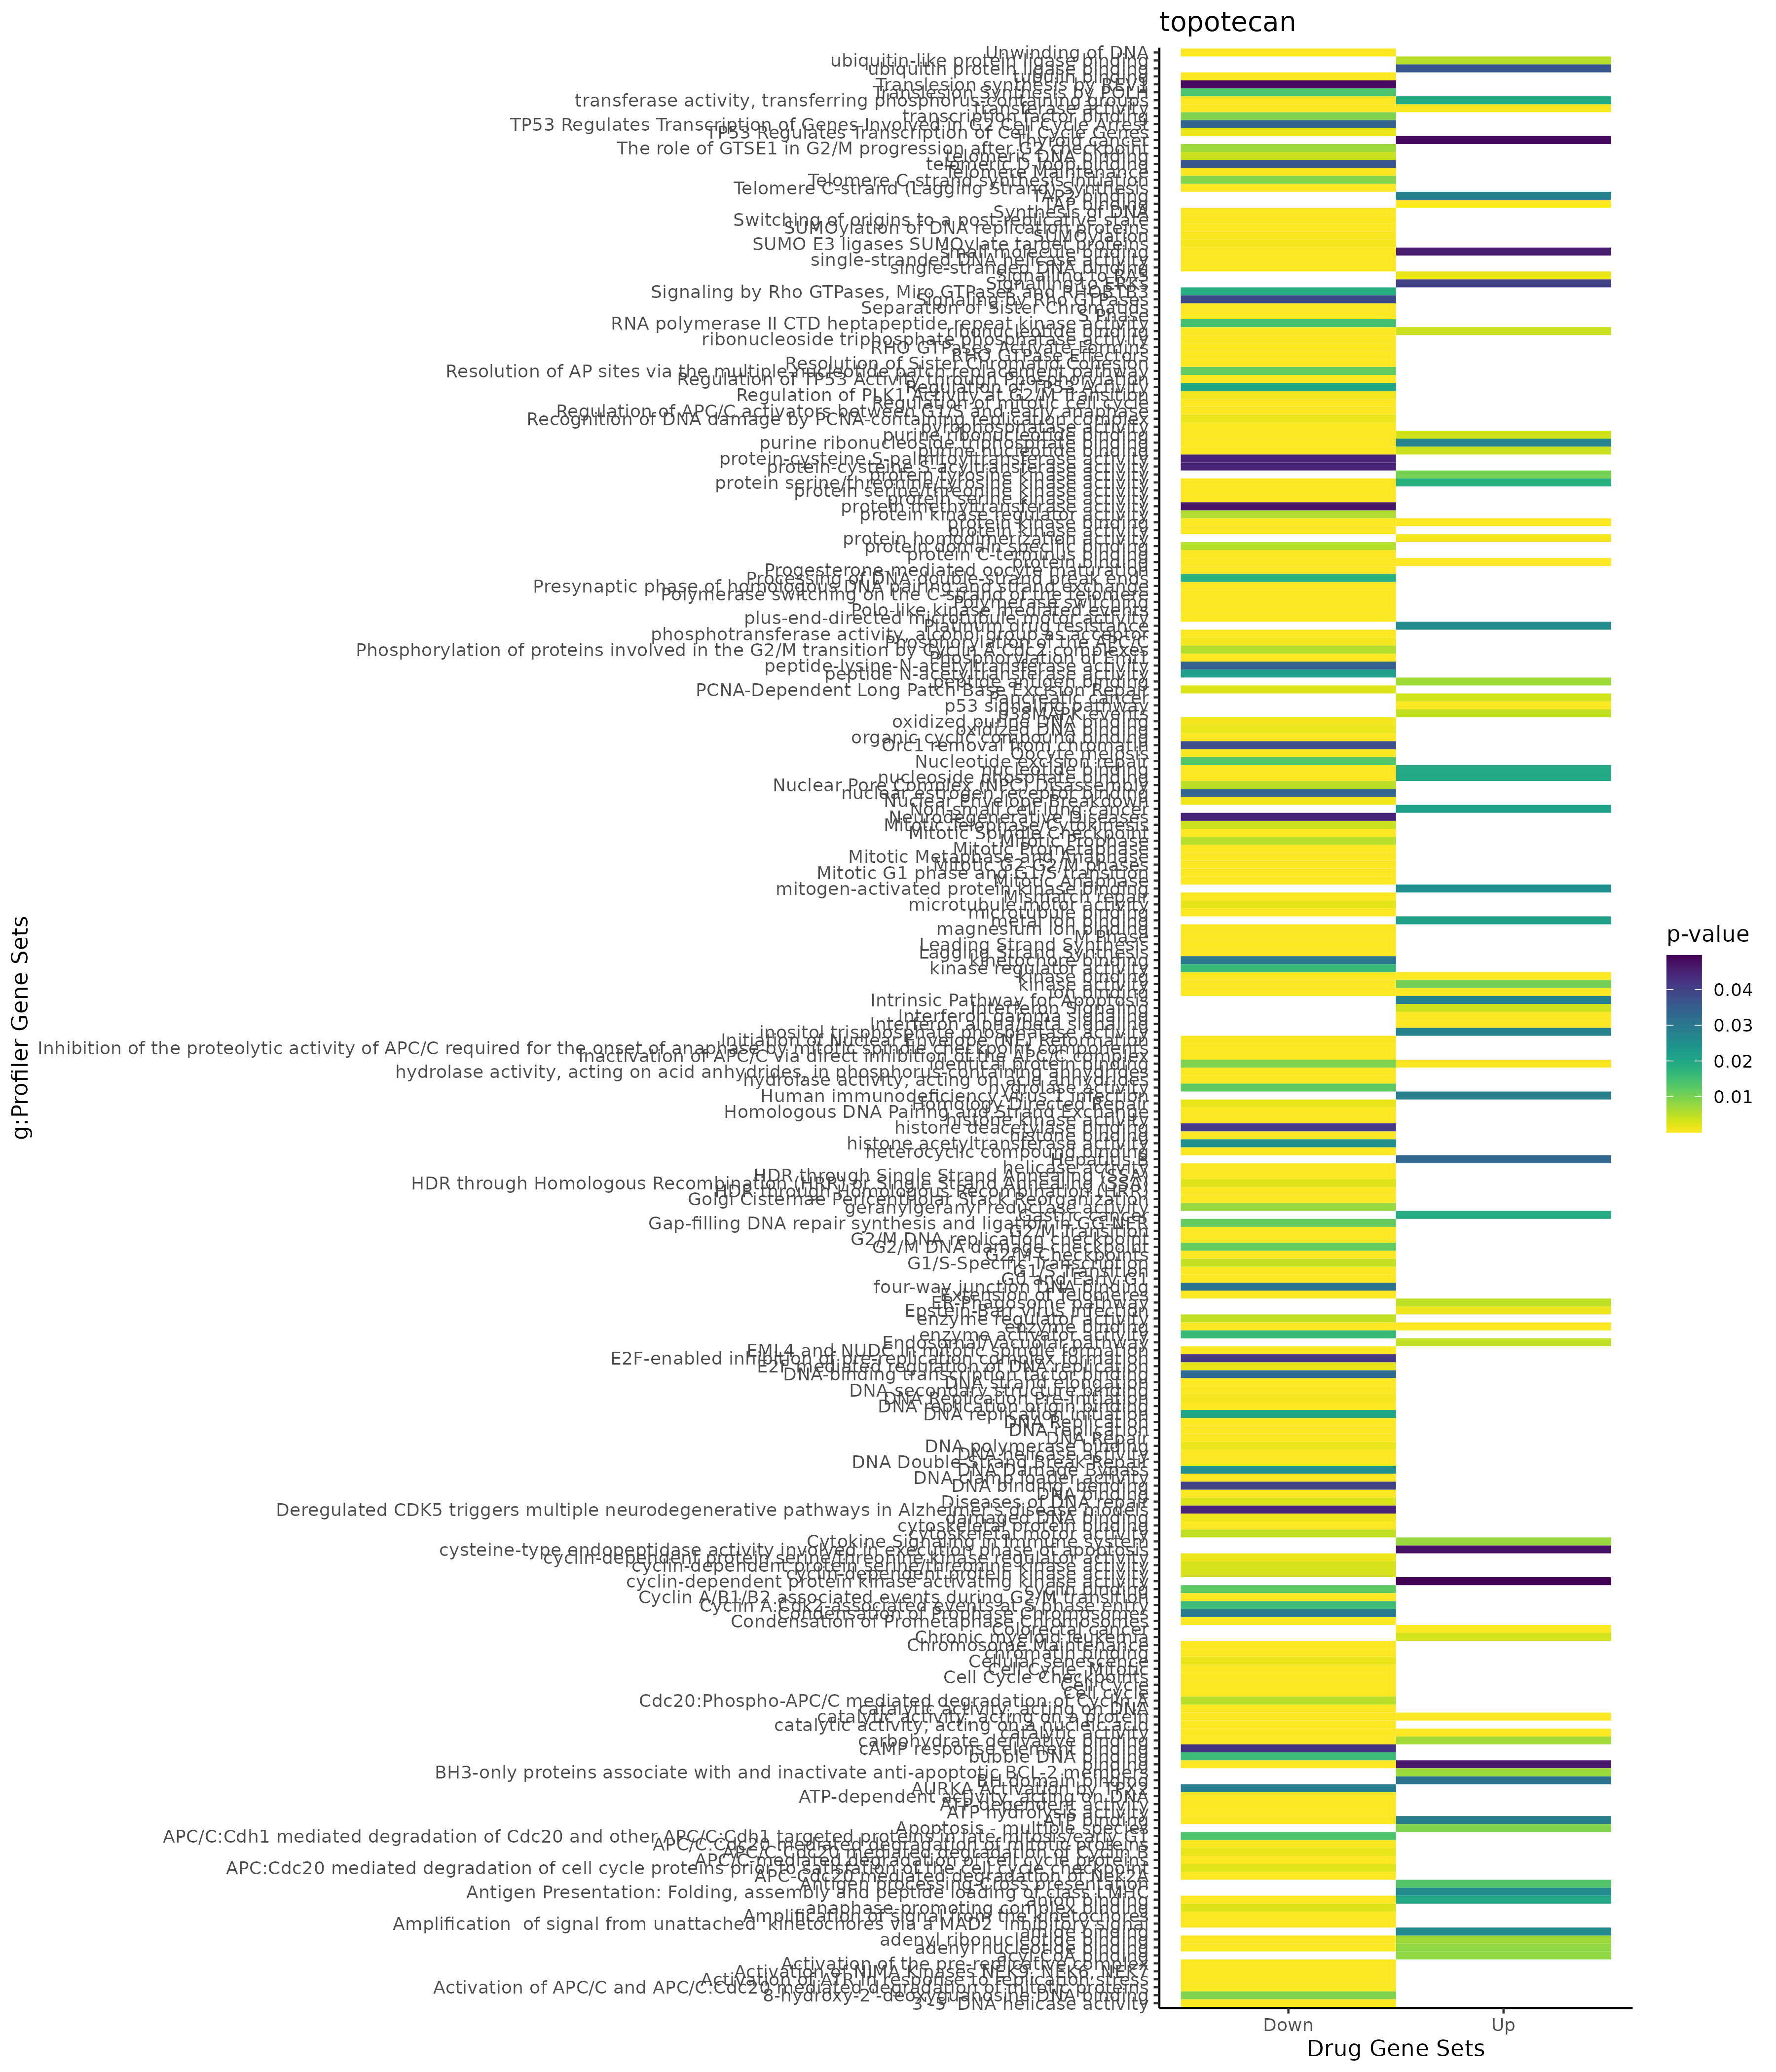

The table this chart was drawn from, first rows:
; query; significant; p_value; term_size; query_size; intersection_size; precision; recall; term_id; source; term_name; effective_domain_size; source_order; set
1; query_1; TRUE; 1,02929252486275e-12; 3938; 530; 176; 0,332075471698113; 0,0446927374301676; GO:0006950; GO:BP; response to stress; 21092; 2880; Up
2; query_1; TRUE; 3,74561481133485e-12; 1942; 640; 123; 0,1921875; 0,0633367662203913; GO:0012501; GO:BP; programmed cell death; 21092; 5112; Up
3; query_1; TRUE; 7,25664518044569e-12; 1889; 640; 120; 0,1875; 0,0635256749602965; GO:0006915; GO:BP; apoptotic process; 21092; 2851; Up
4; query_1; TRUE; 8,8277971472147e-12; 2107; 640; 129; 0,2015625; 0,0612244897959184; GO:0008219; GO:BP; cell death; 21092; 3556; Up
5; query_1; TRUE; 4,57796996430001e-11; 3849; 628; 192; 0,305732484076433; 0,0498830865159782; GO:0009893; GO:BP; positive regulation of metabolic process; 21092; 4209; Up
6; query_1; TRUE; 2,45210985817224e-10; 6309; 587; 259; 0,441226575809199; 0,0410524647329212; GO:0048518; GO:BP; positive regulation of biological proces…; 21092; 14820; Up
7; query_1; TRUE; 2,51917223084723e-10; 2627; 640; 146; 0,228125; 0,0555767034640274; GO:0035556; GO:BP; intracellular signal transduction; 21092; 10450; Up
8; query_1; TRUE; 3,02261501181968e-10; 2587; 627; 142; 0,226475279106858; 0,0548898337843061; GO:0009056; GO:BP; catabolic process; 21092; 3655; Up
9; query_1; TRUE; 7,85977649507409e-10; 6522; 628; 279; 0,444267515923567; 0,0427782888684453; GO:1901564; GO:BP; organonitrogen compound metabolic proces…; 21092; 24840; Up
10; query_1; TRUE; 1,5701017191523e-09; 1554; 571; 92; 0,161120840630473; 0,0592020592020592; GO:0009607; GO:BP; response to biotic stimulus; 21092; 3975; Up
11; query_1; TRUE; 1,60294539970092e-09; 3970; 623; 190; 0,304975922953451; 0,0478589420654912; GO:0048583; GO:BP; regulation of response to stimulus; 21092; 14875; Up
12; query_1; TRUE; 1,6607497729999e-09; 5641; 641; 253; 0,394695787831513; 0,044850203864563; GO:0048522; GO:BP; positive regulation of cellular process; 21092; 14824; Up
13; query_1; TRUE; 1,76987010500311e-09; 1637; 640; 103; 0,1609375; 0,062919975565058; GO:0010941; GO:BP; regulation of cell death; 21092; 5058; Up
14; query_1; TRUE; 2,28055660229529e-09; 1482; 640; 96; 0,15; 0,0647773279352227; GO:0043067; GO:BP; regulation of programmed cell death; 21092; 12107; Up
15; query_1; TRUE; 4,39875000248064e-09; 1453; 640; 94; 0,146875; 0,0646937370956641; GO:0042981; GO:BP; regulation of apoptotic process; 21092; 12047; Up
16; query_1; TRUE; 4,7157525654217e-09; 2814; 571; 137; 0,239929947460595; 0,0486851457000711; GO:0009605; GO:BP; response to external stimulus; 21092; 3973; Up
17; query_1; TRUE; 1,41127188606216e-08; 1513; 571; 88; 0,154115586690018; 0,0581625908790483; GO:0051707; GO:BP; response to other organism; 21092; 16036; Up
18; query_1; TRUE; 1,56920792479969e-08; 1516; 571; 88; 0,154115586690018; 0,0580474934036939; GO:0043207; GO:BP; response to external biotic stimulus; 21092; 12178; Up
19; query_1; TRUE; 2,19368985720467e-08; 1356; 537; 78; 0,145251396648045; 0,0575221238938053; GO:0080134; GO:BP; regulation of response to stress; 21092; 20849; Up
20; query_1; TRUE; 2,3212351100323e-08; 144; 640; 24; 0,0375; 0,166666666666667; GO:0010508; GO:BP; positive regulation of autophagy; 21092; 4670; Up
21; query_1; TRUE; 2,54283248402137e-08; 288; 532; 31; 0,0582706766917293; 0,107638888888889; GO:0007249; GO:BP; I-kappaB kinase/NF-kappaB signaling; 21092; 3138; Up
22; query_1; TRUE; 3,34193871507035e-08; 3535; 628; 171; 0,272292993630573; 0,0483734087694484; GO:0010604; GO:BP; positive regulation of macromolecule met…; 21092; 4746; Up
23; query_1; TRUE; 5,04094879201175e-08; 1934; 198; 50; 0,252525252525253; 0,0258531540847983; GO:0033554; GO:BP; cellular response to stress; 21092; 9509; Up
24; query_1; TRUE; 5,27541973388972e-08; 2121; 641; 119; 0,185647425897036; 0,0561056105610561; GO:0044248; GO:BP; cellular catabolic process; 21092; 12673; Up
25; query_1; TRUE; 5,39285283206764e-08; 3649; 640; 177; 0,2765625; 0,048506440120581; GO:0036211; GO:BP; protein modification process; 21092; 10922; Up
26; query_1; TRUE; 6,62194994110825e-08; 346; 607; 36; 0,0593080724876442; 0,104046242774566; GO:0010506; GO:BP; regulation of autophagy; 21092; 4668; Up
27; query_1; TRUE; 7,00903065956987e-08; 4749; 587; 201; 0,342419080068143; 0,0423246999368288; GO:0048523; GO:BP; negative regulation of cellular process; 21092; 14825; Up
28; query_1; TRUE; 9,26496964677201e-08; 5462; 628; 236; 0,375796178343949; 0,043207616257781; GO:0019538; GO:BP; protein metabolic process; 21092; 6764; Up
29; query_1; TRUE; 9,43977630912804e-08; 1163; 571; 72; 0,126094570928196; 0,0619088564058469; GO:0098542; GO:BP; defense response to other organism; 21092; 21964; Up
30; query_1; TRUE; 9,9228297579919e-08; 1675; 571; 92; 0,161120840630473; 0,0549253731343284; GO:0044419; GO:BP; biological process involved in interspec…; 21092; 12763; Up
31; query_1; TRUE; 1,53482679371866e-07; 1742; 571; 94; 0,164623467600701; 0,0539609644087256; GO:0006952; GO:BP; defense response; 21092; 2881; Up
32; query_1; TRUE; 1,74704031649583e-07; 3055; 628; 151; 0,240445859872611; 0,0494271685761047; GO:0065009; GO:BP; regulation of molecular function; 21092; 18591; Up
33; query_1; TRUE; 2,36831163366166e-07; 596; 462; 41; 0,0887445887445888; 0,0687919463087248; GO:0097190; GO:BP; apoptotic signaling pathway; 21092; 21668; Up
34; query_1; TRUE; 3,2440498712182e-07; 1604; 581; 89; 0,153184165232358; 0,0554862842892768; GO:0048585; GO:BP; negative regulation of response to stimu…; 21092; 14877; Up
35; query_1; TRUE; 6,79754507873376e-07; 1714; 640; 99; 0,1546875; 0,0577596266044341; GO:1902531; GO:BP; regulation of intracellular signal trans…; 21092; 25698; Up
36; query_1; TRUE; 6,80232880434666e-07; 3874; 640; 181; 0,2828125; 0,0467217346411977; GO:0043412; GO:BP; macromolecule modification; 21092; 12284; Up
37; query_1; TRUE; 7,98981588827665e-07; 255; 532; 27; 0,0507518796992481; 0,105882352941176; GO:0043122; GO:BP; regulation of I-kappaB kinase/NF-kappaB …; 21092; 12137; Up
38; query_1; TRUE; 1,32357015929655e-06; 555; 525; 41; 0,0780952380952381; 0,0738738738738739; GO:0006914; GO:BP; autophagy; 21092; 2850; Up
39; query_1; TRUE; 1,32357015929655e-06; 555; 525; 41; 0,0780952380952381; 0,0738738738738739; GO:0061919; GO:BP; process utilizing autophagic mechanism; 21092; 18417; Up
40; query_1; TRUE; 1,5632059245688e-06; 712; 198; 27; 0,136363636363636; 0,0379213483146067; GO:0080135; GO:BP; regulation of cellular response to stres…; 21092; 20850; Up
41; query_1; TRUE; 1,95760495871713e-06; 9000; 588; 323; 0,549319727891156; 0,0358888888888889; GO:0050896; GO:BP; response to stimulus; 21092; 15390; Up
42; query_1; TRUE; 2,96139007562889e-06; 3094; 628; 148; 0,235668789808917; 0,0478345184227537; GO:0031325; GO:BP; positive regulation of cellular metaboli…; 21092; 8251; Up
43; query_1; TRUE; 3,84418678552627e-06; 2753; 580; 127; 0,218965517241379; 0,046131492916818; GO:0051239; GO:BP; regulation of multicellular organismal p…; 21092; 15677; Up
44; query_1; TRUE; 4,51517180243516e-06; 7377; 624; 289; 0,463141025641026; 0,0391758167276671; GO:0019222; GO:BP; regulation of metabolic process; 21092; 6470; Up
45; query_1; TRUE; 6,52750637452529e-06; 517; 619; 42; 0,0678513731825525; 0,0812379110251451; GO:0043068; GO:BP; positive regulation of programmed cell d…; 21092; 12108; Up
46; query_1; TRUE; 6,84628680669419e-06; 5649; 624; 233; 0,373397435897436; 0,0412462382722606; GO:0031323; GO:BP; regulation of cellular metabolic process; 21092; 8249; Up
47; query_1; TRUE; 1,05621273930115e-05; 3152; 628; 148; 0,235668789808917; 0,0469543147208122; GO:0051173; GO:BP; positive regulation of nitrogen compound…; 21092; 15622; Up
48; query_1; TRUE; 1,53221207937093e-05; 1001; 571; 60; 0,10507880910683; 0,0599400599400599; GO:0060548; GO:BP; negative regulation of cell death; 21092; 17292; Up
49; query_1; TRUE; 2,01787021894088e-05; 56; 315; 10; 0,0317460317460317; 0,178571428571429; GO:0001836; GO:BP; release of cytochrome c from mitochondri…; 21092; 603; Up
50; query_1; TRUE; 2,3233543884084e-05; 2214; 641; 114; 0,177847113884555; 0,0514905149051491; GO:0048584; GO:BP; positive regulation of response to stimu…; 21092; 14876; Up
51; query_1; TRUE; 2,42452305521741e-05; 11130; 588; 377; 0,641156462585034; 0,0338724168912848; GO:0050794; GO:BP; regulation of cellular process; 21092; 15305; Up
52; query_1; TRUE; 2,62675107633715e-05; 324; 524; 28; 0,0534351145038168; 0,0864197530864197; GO:0071496; GO:BP; cellular response to external stimulus; 21092; 19492; Up
53; query_1; TRUE; 2,95286872234108e-05; 1573; 628; 87; 0,138535031847134; 0,0553083280356008; GO:0044093; GO:BP; positive regulation of molecular functio…; 21092; 12616; Up
54; query_1; TRUE; 3,1775985485209e-05; 505; 619; 40; 0,0646203554119548; 0,0792079207920792; GO:0043065; GO:BP; positive regulation of apoptotic process; 21092; 12105; Up
55; query_1; TRUE; 5,07561431417605e-05; 1862; 640; 99; 0,1546875; 0,0531686358754028; GO:0016310; GO:BP; phosphorylation; 21092; 5772; Up
56; query_1; TRUE; 5,13311087502576e-05; 2968; 641; 141; 0,21996879875195; 0,0475067385444744; GO:0009966; GO:BP; regulation of signal transduction; 21092; 4262; Up
57; query_1; TRUE; 5,13957413468242e-05; 916; 537; 53; 0,0986964618249535; 0,0578602620087336; GO:0045087; GO:BP; innate immune response; 21092; 13097; Up
58; query_1; TRUE; 5,52345996118933e-05; 267; 619; 27; 0,0436187399030695; 0,101123595505618; GO:0051091; GO:BP; positive regulation of DNA-binding trans…; 21092; 15548; Up
59; query_1; TRUE; 5,55339990915883e-05; 5941; 611; 234; 0,382978723404255; 0,0393873085339169; GO:0009058; GO:BP; biosynthetic process; 21092; 3657; Up
60; query_1; TRUE; 5,96253270287298e-05; 2354; 628; 116; 0,184713375796178; 0,0492778249787596; GO:0050790; GO:BP; regulation of catalytic activity; 21092; 15302; Up
... 1,962 more rows
